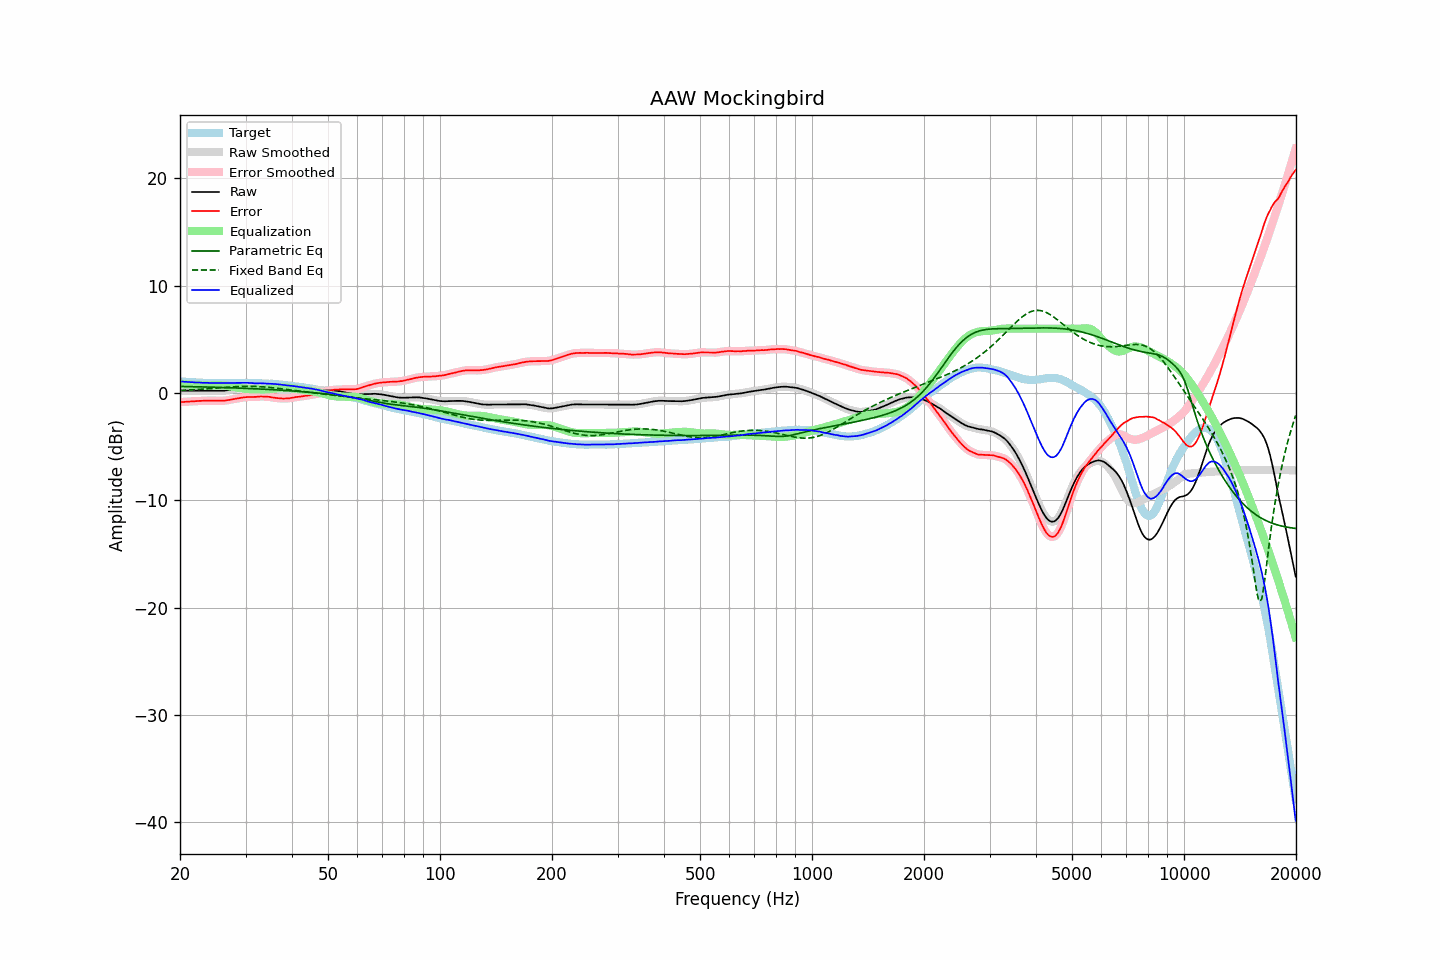

The table this chart was drawn from, first rows:
frequency, raw, error, smoothed, error_smoothed, equalization, parametric_eq, fixed_band_eq, equalized_raw, equalized_smoothed, target
20.00, 0.23, -0.85, 0.23, -0.85, 0.85, 0.62, 0.23, 1.08, 1.08, 1.08
20.20, 0.23, -0.84, 0.23, -0.84, 0.84, 0.61, 0.24, 1.07, 1.07, 1.07
20.40, 0.23, -0.83, 0.23, -0.83, 0.83, 0.61, 0.24, 1.06, 1.06, 1.06
20.61, 0.23, -0.82, 0.23, -0.82, 0.82, 0.61, 0.25, 1.05, 1.05, 1.05
20.81, 0.23, -0.80, 0.23, -0.80, 0.81, 0.60, 0.26, 1.04, 1.04, 1.03
21.02, 0.23, -0.79, 0.23, -0.79, 0.80, 0.60, 0.27, 1.03, 1.03, 1.02
21.23, 0.23, -0.78, 0.23, -0.78, 0.79, 0.60, 0.28, 1.02, 1.02, 1.01
21.44, 0.23, -0.79, 0.23, -0.78, 0.78, 0.59, 0.29, 1.01, 1.01, 1.02
21.66, 0.23, -0.77, 0.23, -0.77, 0.77, 0.59, 0.30, 1.00, 1.00, 1.00
21.87, 0.23, -0.77, 0.23, -0.76, 0.76, 0.59, 0.31, 0.99, 0.99, 1.00
22.09, 0.23, -0.75, 0.23, -0.75, 0.75, 0.58, 0.32, 0.98, 0.98, 0.98
22.31, 0.23, -0.75, 0.23, -0.75, 0.75, 0.58, 0.33, 0.98, 0.98, 0.98
22.54, 0.23, -0.74, 0.23, -0.74, 0.74, 0.58, 0.34, 0.97, 0.97, 0.97
22.76, 0.23, -0.74, 0.23, -0.73, 0.73, 0.57, 0.35, 0.96, 0.96, 0.97
22.99, 0.23, -0.73, 0.23, -0.73, 0.73, 0.57, 0.36, 0.96, 0.96, 0.96
23.22, 0.23, -0.72, 0.23, -0.72, 0.72, 0.56, 0.37, 0.95, 0.95, 0.94
23.45, 0.23, -0.72, 0.23, -0.72, 0.72, 0.56, 0.38, 0.95, 0.95, 0.95
23.69, 0.23, -0.71, 0.23, -0.71, 0.71, 0.56, 0.39, 0.94, 0.94, 0.94
23.92, 0.23, -0.70, 0.23, -0.71, 0.71, 0.55, 0.40, 0.94, 0.94, 0.93
24.16, 0.23, -0.71, 0.23, -0.71, 0.71, 0.55, 0.41, 0.94, 0.94, 0.94
24.40, 0.23, -0.71, 0.23, -0.71, 0.71, 0.54, 0.43, 0.94, 0.94, 0.94
24.65, 0.23, -0.71, 0.23, -0.71, 0.71, 0.54, 0.44, 0.94, 0.94, 0.94
24.89, 0.22, -0.72, 0.22, -0.71, 0.72, 0.53, 0.45, 0.94, 0.94, 0.94
25.14, 0.22, -0.71, 0.22, -0.72, 0.72, 0.53, 0.46, 0.94, 0.94, 0.93
25.39, 0.21, -0.72, 0.21, -0.72, 0.72, 0.53, 0.48, 0.93, 0.93, 0.93
25.65, 0.21, -0.72, 0.21, -0.72, 0.72, 0.52, 0.49, 0.93, 0.93, 0.93
25.91, 0.21, -0.72, 0.21, -0.72, 0.72, 0.52, 0.50, 0.92, 0.93, 0.93
26.16, 0.22, -0.72, 0.22, -0.71, 0.71, 0.51, 0.51, 0.93, 0.92, 0.94
26.43, 0.23, -0.71, 0.23, -0.70, 0.69, 0.51, 0.52, 0.92, 0.93, 0.93
26.69, 0.25, -0.68, 0.25, -0.68, 0.68, 0.50, 0.53, 0.93, 0.93, 0.93
26.96, 0.28, -0.65, 0.27, -0.66, 0.66, 0.50, 0.55, 0.94, 0.93, 0.93
27.23, 0.30, -0.63, 0.30, -0.63, 0.63, 0.49, 0.56, 0.93, 0.94, 0.93
27.50, 0.33, -0.60, 0.33, -0.60, 0.61, 0.49, 0.57, 0.94, 0.94, 0.93
27.77, 0.36, -0.58, 0.36, -0.58, 0.58, 0.48, 0.58, 0.94, 0.94, 0.94
28.05, 0.39, -0.55, 0.39, -0.55, 0.55, 0.47, 0.59, 0.94, 0.94, 0.94
28.33, 0.42, -0.53, 0.42, -0.53, 0.52, 0.47, 0.59, 0.94, 0.94, 0.95
28.62, 0.45, -0.50, 0.45, -0.50, 0.50, 0.46, 0.60, 0.94, 0.95, 0.95
28.90, 0.48, -0.47, 0.48, -0.47, 0.47, 0.46, 0.61, 0.95, 0.95, 0.95
29.19, 0.51, -0.44, 0.51, -0.44, 0.45, 0.45, 0.61, 0.95, 0.95, 0.95
29.48, 0.53, -0.42, 0.53, -0.42, 0.42, 0.45, 0.62, 0.95, 0.95, 0.95
29.78, 0.55, -0.40, 0.55, -0.40, 0.41, 0.44, 0.62, 0.95, 0.95, 0.95
30.08, 0.56, -0.39, 0.56, -0.38, 0.39, 0.43, 0.62, 0.95, 0.95, 0.95
30.38, 0.57, -0.37, 0.57, -0.37, 0.38, 0.43, 0.62, 0.95, 0.95, 0.94
30.68, 0.57, -0.37, 0.57, -0.37, 0.37, 0.42, 0.62, 0.94, 0.94, 0.93
30.99, 0.57, -0.36, 0.57, -0.37, 0.37, 0.41, 0.62, 0.94, 0.93, 0.93
31.30, 0.56, -0.37, 0.56, -0.37, 0.36, 0.41, 0.62, 0.92, 0.92, 0.93
31.61, 0.56, -0.37, 0.56, -0.37, 0.36, 0.40, 0.62, 0.91, 0.91, 0.93
31.93, 0.55, -0.36, 0.55, -0.36, 0.35, 0.39, 0.61, 0.90, 0.90, 0.91
32.24, 0.56, -0.36, 0.56, -0.35, 0.34, 0.39, 0.61, 0.90, 0.91, 0.91
32.57, 0.57, -0.33, 0.57, -0.34, 0.34, 0.38, 0.60, 0.91, 0.91, 0.90
32.89, 0.58, -0.32, 0.57, -0.33, 0.33, 0.37, 0.59, 0.91, 0.91, 0.90
33.22, 0.57, -0.33, 0.57, -0.32, 0.33, 0.36, 0.58, 0.90, 0.90, 0.90
33.55, 0.57, -0.33, 0.56, -0.33, 0.33, 0.36, 0.57, 0.90, 0.90, 0.90
33.89, 0.55, -0.33, 0.55, -0.33, 0.34, 0.35, 0.56, 0.88, 0.88, 0.88
34.23, 0.53, -0.34, 0.53, -0.34, 0.35, 0.34, 0.54, 0.88, 0.88, 0.87
34.57, 0.51, -0.36, 0.51, -0.36, 0.36, 0.33, 0.53, 0.87, 0.87, 0.87
34.92, 0.49, -0.37, 0.49, -0.38, 0.38, 0.32, 0.52, 0.87, 0.87, 0.85
35.27, 0.46, -0.41, 0.46, -0.40, 0.40, 0.32, 0.50, 0.86, 0.86, 0.87
35.62, 0.43, -0.42, 0.43, -0.42, 0.42, 0.31, 0.48, 0.85, 0.85, 0.85
35.97, 0.40, -0.45, 0.40, -0.45, 0.44, 0.30, 0.47, 0.84, 0.84, 0.85
... 635 more rows
